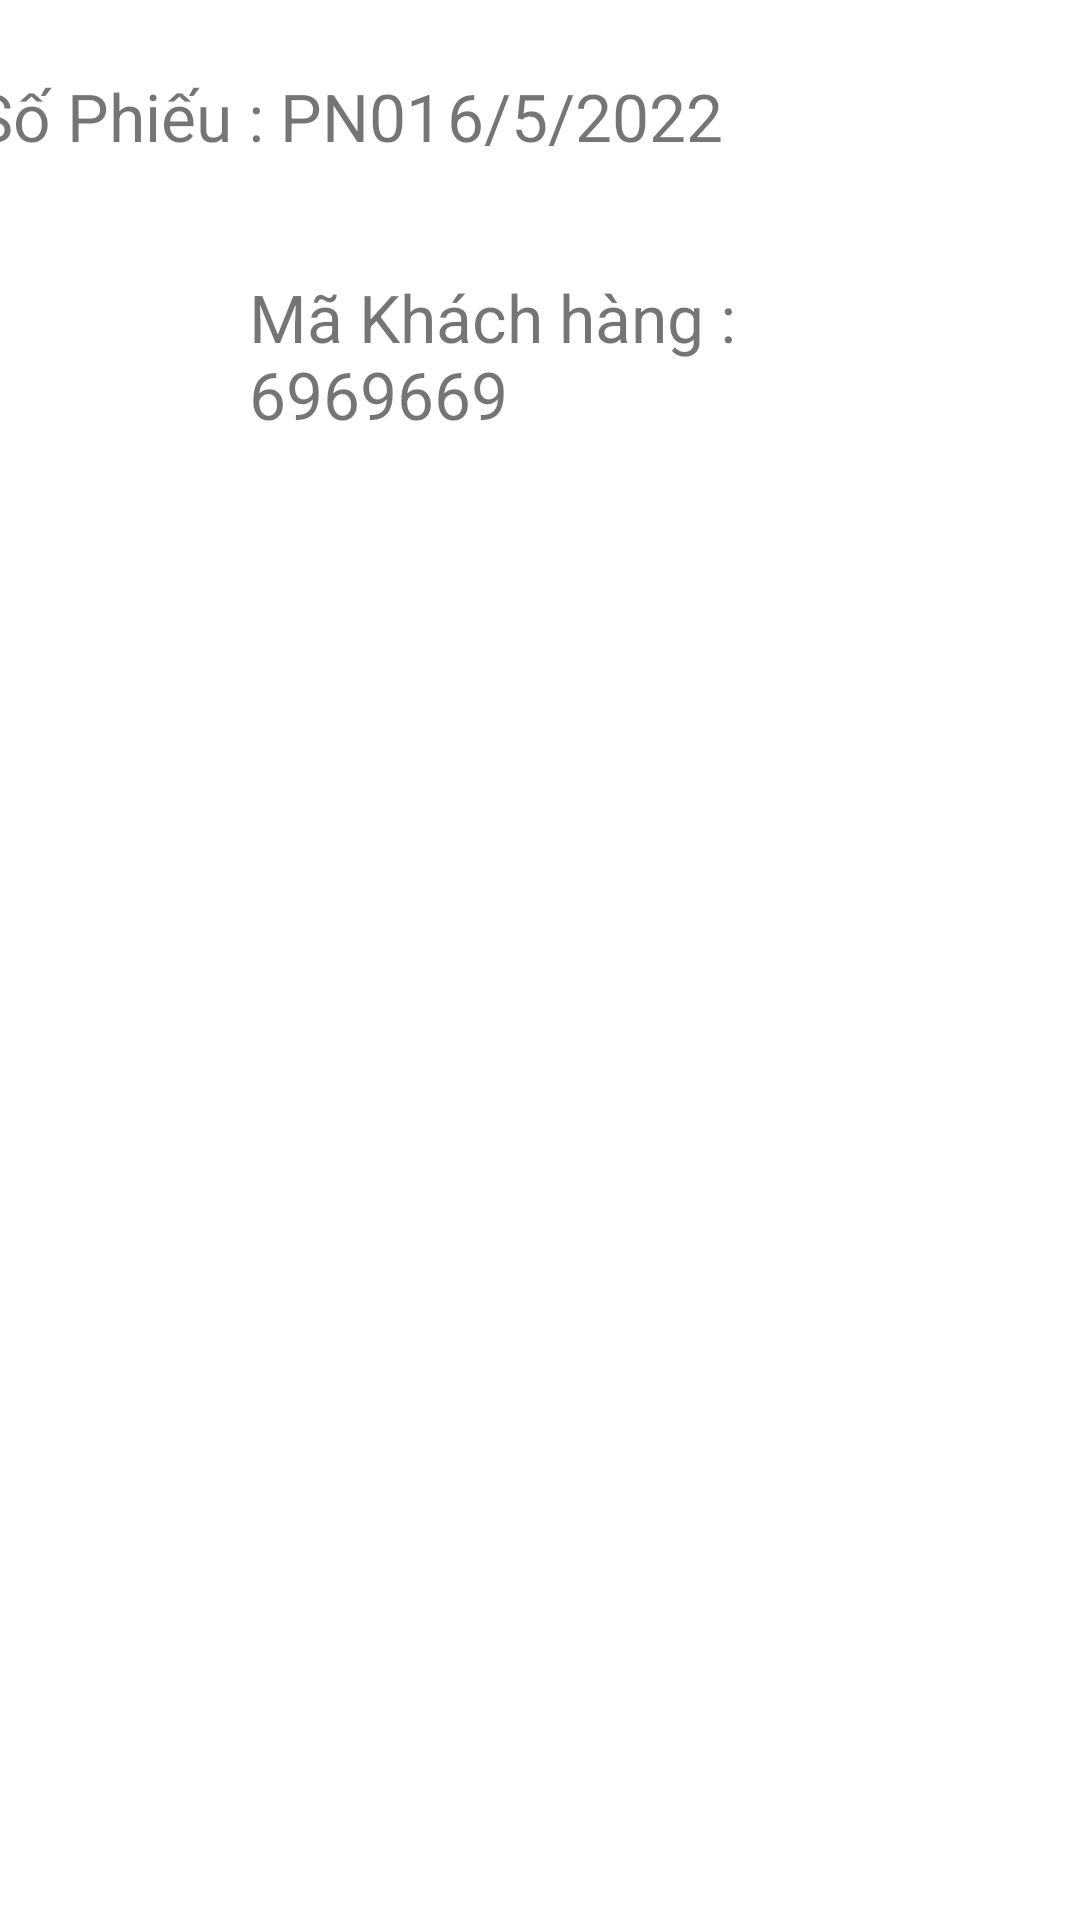

Write the Android layout XML for this screen, with the resource values it uses.
<!-- AndroidManifest.xml: application theme Theme.QuanLiNhapKho -->
<!-- res/layout/viewuser.xml -->
<?xml version="1.0" encoding="utf-8"?>
<androidx.constraintlayout.widget.ConstraintLayout xmlns:android="http://schemas.android.com/apk/res/android"
    xmlns:app="http://schemas.android.com/apk/res-auto"
    xmlns:tools="http://schemas.android.com/tools"
    android:layout_width="match_parent"
    android:layout_height="match_parent">

    <TextView
        android:id="@+id/textView_SoPhieu"
        android:layout_width="172dp"
        android:layout_height="51dp"
        android:layout_marginTop="24dp"
        android:text="Số Phiếu : PN01
"
        android:textSize="22sp"
        app:layout_constraintEnd_toStartOf="@+id/textView_ngaynhap"
        app:layout_constraintHorizontal_bias="0.397"
        app:layout_constraintStart_toStartOf="parent"
        app:layout_constraintTop_toTopOf="parent" />

    <TextView
        android:id="@+id/textView_ngaynhap"
        android:layout_width="171dp"
        android:layout_height="51dp"
        android:layout_marginTop="24dp"
        android:layout_marginEnd="40dp"
        android:text="6/5/2022"
        android:textSize="22sp"
        app:layout_constraintEnd_toEndOf="parent"
        app:layout_constraintTop_toTopOf="parent" />

    <TextView
        android:id="@+id/txtMaKhachHang"
        android:layout_width="194dp"
        android:layout_height="51dp"
        android:layout_marginTop="16dp"
        android:text="Mã Khách hàng : 6969669
"
        android:textSize="22sp"
        app:layout_constraintEnd_toEndOf="parent"
        app:layout_constraintStart_toStartOf="parent"
        app:layout_constraintTop_toBottomOf="@+id/textView_SoPhieu" />

</androidx.constraintlayout.widget.ConstraintLayout>
<!-- resources referenced by this layout -->
<resources>
  <style name="Theme.QuanLiNhapKho" parent="Theme.MaterialComponents.DayNight.NoActionBar">
          
          <item name="colorPrimary">@color/purple_500</item>
          <item name="colorPrimaryVariant">@color/purple_700</item>
          <item name="colorOnPrimary">@color/white</item>
          
          <item name="colorSecondary">@color/teal_200</item>
          <item name="colorSecondaryVariant">@color/teal_700</item>
          <item name="colorOnSecondary">@color/black</item>
          
          <item name="android:statusBarColor" tools:targetApi="l">?attr/colorPrimaryVariant</item>
          
      </style>
  <!-- not gathered from this repository: default colours our renderer supplied (Android Studio template values) -->
  <color name="purple_500">#FF6200EE</color>
  <color name="purple_700">#FF3700B3</color>
  <color name="teal_200">#FF03DAC5</color>
  <color name="teal_700">#FF018786</color>
  <color name="black">#FF000000</color>
  <color name="white">#FFFFFFFF</color>
</resources>
